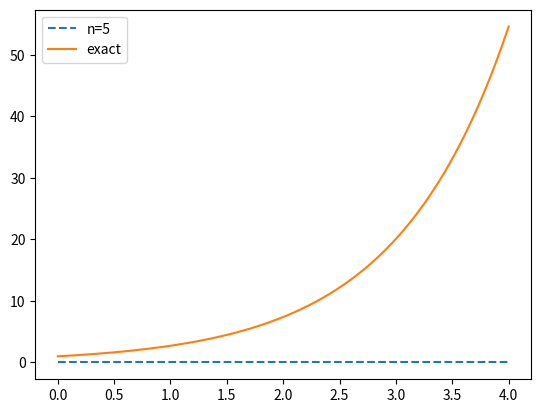

Here is the Python script that generated this plot:
# -*- coding: utf-8 -*-
"""
Created on Wed Jan  1 20:15:29 2025

[redacted]
"""

import numpy as np
import matplotlib.pyplot as plt


def forward_euler (f, U0, T, n):
    u = np.zeros(n+1)
    t = np.zeros(n+1)
    u0 = U0
    t0 = 0
    dt = T/n
    
    for k in range(n):
        u[k+1] = u[k] + dt*f(u[k], t[k])
        t[k+1] = t[k] +dt
    return u, t
    
if __name__ == "__main__":        
        def f(u ,t):
            return u
        
        for n in range(5, 10, 20):
            u, t = forward_euler(f, U0 = 1, T =4, n = n)
            plt.plot(t, u, linestyle="dashed", label =f"n={n}" )
            
        tf = np.linspace(0, 4, 1001)
        plt.plot(tf, np.exp(tf), label="exact")
        plt.legend()
        plt.show()
        
        
        